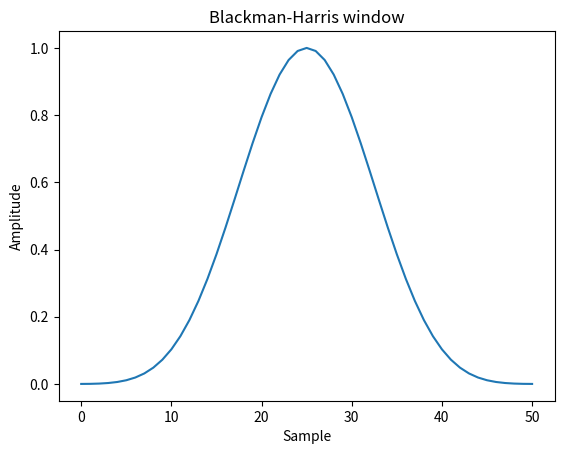
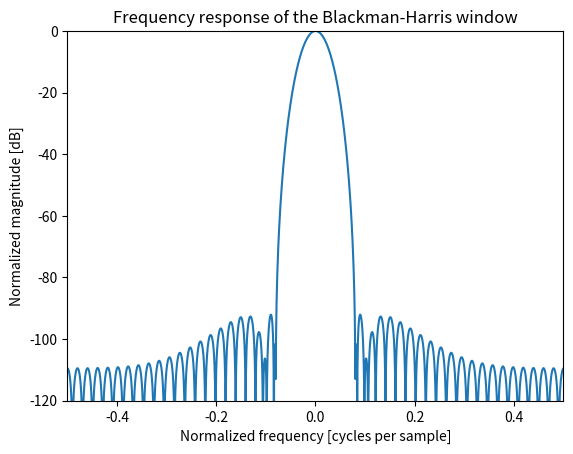

Generate these figures, in order, with matplotlib:
import numpy as np
from scipy import signal
from scipy.fft import fft, fftshift
import matplotlib.pyplot as plt

window = signal.windows.blackmanharris(51)
plt.plot(window)
plt.title("Blackman-Harris window")
plt.ylabel("Amplitude")
plt.xlabel("Sample")

plt.figure()
A = fft(window, 2048) / (len(window)/2.0)
freq = np.linspace(-0.5, 0.5, len(A))
response = 20 * np.log10(np.abs(fftshift(A / abs(A).max())))
plt.plot(freq, response)
plt.axis([-0.5, 0.5, -120, 0])
plt.title("Frequency response of the Blackman-Harris window")
plt.ylabel("Normalized magnitude [dB]")
plt.xlabel("Normalized frequency [cycles per sample]")